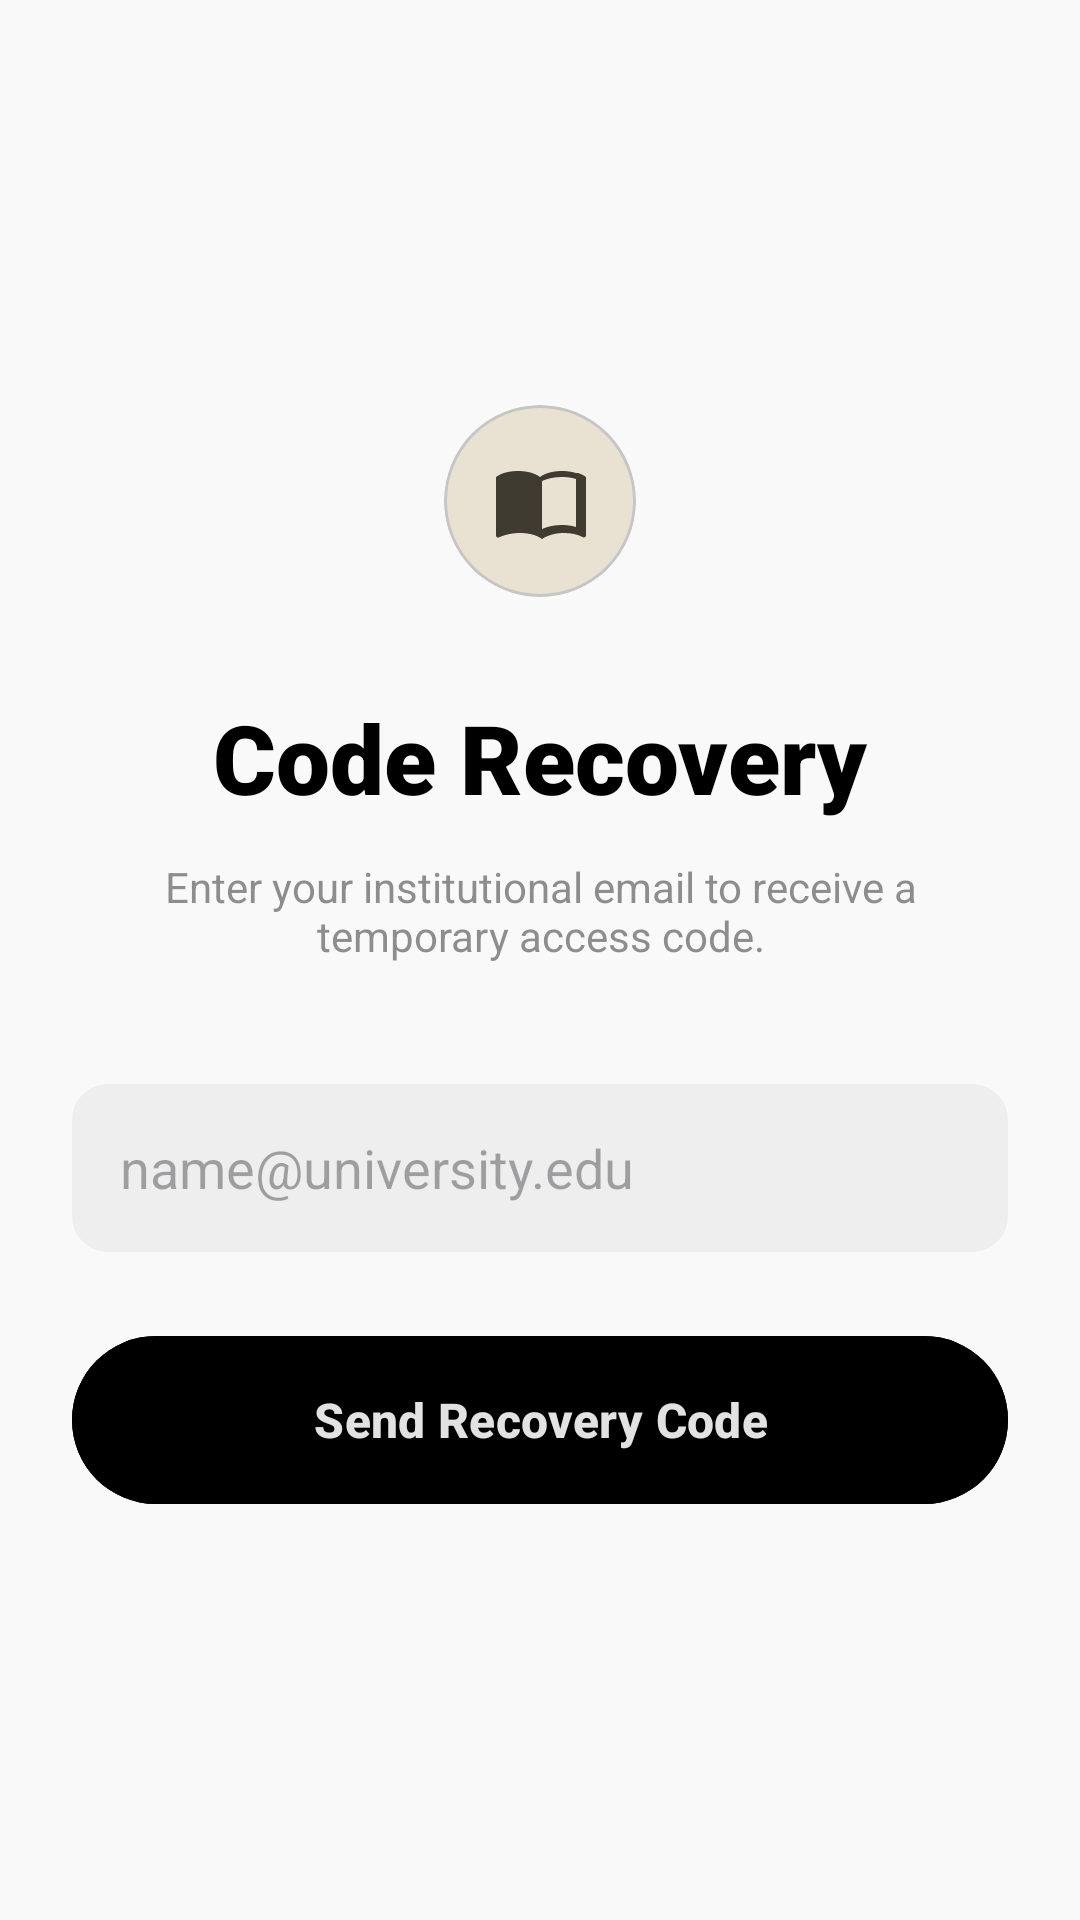

Reconstruct the res/layout file that produces this screen, plus the resources it refers to.
<!-- AndroidManifest.xml: application theme Theme.AnnonceBts -->
<!-- res/layout/activity_forgot_password.xml -->
<?xml version="1.0" encoding="utf-8"?>
<androidx.constraintlayout.widget.ConstraintLayout xmlns:android="http://schemas.android.com/apk/res/android"
    xmlns:app="http://schemas.android.com/apk/res-auto"
    xmlns:tools="http://schemas.android.com/tools"
    android:layout_width="match_parent"
    android:layout_height="match_parent"
    android:background="@color/surface"
    android:padding="24dp"
    tools:context=".ForgotPasswordActivity">

    <ImageButton
        android:id="@+id/btn_back"
        android:layout_width="48dp"
        android:layout_height="48dp"
        android:background="?attr/selectableItemBackgroundBorderless"
        android:src="@drawable/ic_launcher_foreground"
        app:layout_constraintStart_toStartOf="parent"
        app:layout_constraintTop_toTopOf="parent"
        app:tint="@color/primary" />

    <LinearLayout
        android:layout_width="match_parent"
        android:layout_height="wrap_content"
        android:gravity="center"
        android:orientation="vertical"
        app:layout_constraintBottom_toBottomOf="parent"
        app:layout_constraintTop_toTopOf="parent">

        <com.google.android.material.card.MaterialCardView
            android:layout_width="64dp"
            android:layout_height="64dp"
            android:layout_marginBottom="32dp"
            app:cardBackgroundColor="@color/on_tertiary"
            app:cardCornerRadius="32dp"
            app:cardElevation="0dp">
            <ImageView
                android:layout_width="32dp"
                android:layout_height="32dp"
                android:layout_gravity="center"
                android:src="@drawable/ic_menu_book"
                app:tint="@color/tertiary" />
        </com.google.android.material.card.MaterialCardView>

        <TextView
            android:layout_width="wrap_content"
            android:layout_height="wrap_content"
            android:fontFamily="sans-serif-black"
            android:text="Code Recovery"
            android:textColor="@color/primary"
            android:textSize="32sp" />

        <TextView
            android:layout_width="wrap_content"
            android:layout_height="wrap_content"
            android:layout_marginTop="12dp"
            android:alpha="0.7"
            android:gravity="center"
            android:text="Enter your institutional email to receive a temporary access code."
            android:textColor="@color/secondary"
            android:textSize="14sp" />

        <EditText
            android:layout_width="match_parent"
            android:layout_height="56dp"
            android:layout_marginTop="40dp"
            android:background="@drawable/bg_input_field"
            android:hint="name@university.edu"
            android:paddingHorizontal="16dp"
            android:inputType="textEmailAddress" />

        <com.google.android.material.button.MaterialButton
            android:layout_width="match_parent"
            android:layout_height="64dp"
            android:layout_marginTop="24dp"
            android:backgroundTint="@color/primary"
            android:text="Send Recovery Code"
            android:textAllCaps="false"
            android:textSize="16sp"
            android:textStyle="bold"
            app:cornerRadius="32dp" />

    </LinearLayout>

</androidx.constraintlayout.widget.ConstraintLayout>
<!-- resources referenced by this layout -->
<resources>
  <color name="on_tertiary">#e9e2d3</color>
  <color name="primary">#000000</color>
  <color name="secondary">#5f5e5e</color>
  <color name="surface">#f9f9f9</color>
  <color name="tertiary">#3f3b31</color>
  <!-- drawable bg_input_field (drawable) -->
  <?xml version="1.0" encoding="utf-8"?>
  <shape xmlns:android="http://schemas.android.com/apk/res/android">
      <solid android:color="@color/surface_container" />
      <corners android:radius="12dp" />
  </shape>
  <!-- drawable ic_menu_book (drawable) -->
  <vector xmlns:android="http://schemas.android.com/apk/res/android"
      android:width="24dp"
      android:height="24dp"
      android:viewportWidth="24"
      android:viewportHeight="24">
      <path
          android:fillColor="@android:color/white"
          android:pathData="M21,5c-1.11,-0.35 -2.33,-0.5 -3.5,-0.5c-1.95,0 -4.05,0.4 -5.5,1.5c-1.45,-1.1 -3.55,-1.5 -5.5,-1.5c-1.95,0 -4.05,0.4 -5.5,1.5v14.65c0,0.25 0.25,0.5 0.5,0.5c0.1,0 0.15,-0.05 0.25,-0.05C3.1,20.45 5.05,20 7,20c1.95,0 4.05,0.4 5.5,1.5c1.35,-0.85 3.1,-1.5 5.5,-1.5c1.65,0 3.35,0.3 4.75,1.05c0.1,0.05 0.15,0.05 0.25,0.05c0.25,0 0.5,-0.25 0.5,-0.5V6c-0.6,-0.45 -1.25,-0.75 -2,-1zM21,18.5c-1.1,-0.35 -2.3,-0.5 -3.5,-0.5c-1.7,0 -3.45,0.3 -5,1V7c1.55,-0.7 3.3,-1 5,-1c1.2,0 2.4,0.15 3.5,0.5v12z"/>
  </vector>
  <style name="Theme.AnnonceBts" parent="Base.Theme.AnnonceBts" />
  <color name="surface_container">#eeeeee</color>
  <color name="on_primary">#e2e2e2</color>
  <color name="primary_container">#3b3b3b</color>
  <color name="on_primary_container">#ffffff</color>
  <color name="on_secondary">#ffffff</color>
  <color name="secondary_container">#d6d4d3</color>
  <color name="on_secondary_container">#1b1c1c</color>
  <color name="tertiary_container">#797468</color>
  <color name="on_tertiary_container">#ffffff</color>
  <color name="error">#ba1a1a</color>
  <color name="on_error">#ffffff</color>
  <color name="error_container">#ffdad6</color>
  <color name="on_error_container">#410002</color>
  <color name="background">#f9f9f9</color>
  <color name="on_background">#1a1c1c</color>
  <color name="on_surface">#1a1c1c</color>
  <color name="surface_variant">#e2e2e2</color>
  <color name="on_surface_variant">#474747</color>
  <color name="outline">#777777</color>
  <color name="outline_variant">#c6c6c6</color>
</resources>
